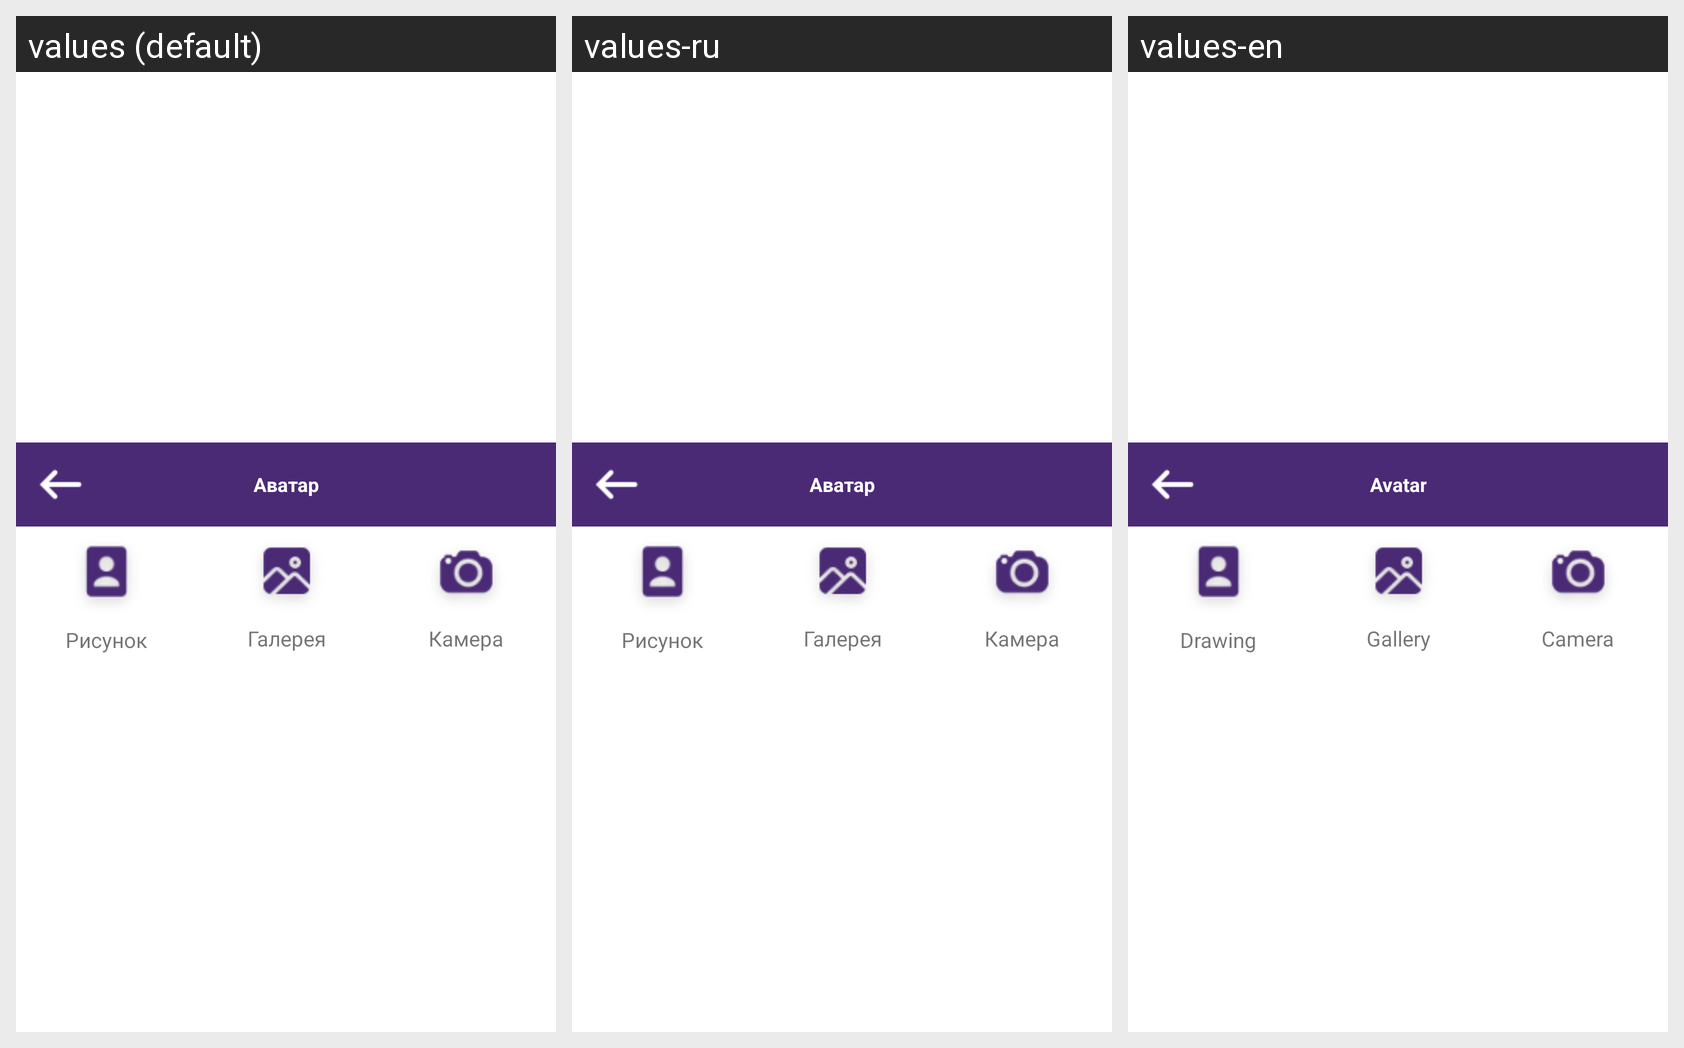

Here is an Android app screen in its default locale and in the app's own translations. Write out the translated-string differences for the strings that appear on this screen.
Android screen res/layout/bsd_select_avatar.xml rendered under 3 locales, left to right: values (default), values-ru, values-en. Device: Nexus 5 (rendered at 1080×1920; each locale shown at half size, 540×960, under a caption strip naming it); theme AppTheme.NoActionBar.
Strings drawn on this screen, with the default value and each locale's value (text and hints the layout hard-codes, and strings that could not be matched under every locale, appear in the picture but are not listed):

avatar
  values: Аватар
  values-ru: Аватар
  values-en: Avatar

Drawing
  values: Рисунок
  values-ru: Рисунок
  values-en: Drawing

Gallery
  values: Галерея
  values-ru: Галерея
  values-en: Gallery

Camera
  values: Камера
  values-ru: Камера
  values-en: Camera
